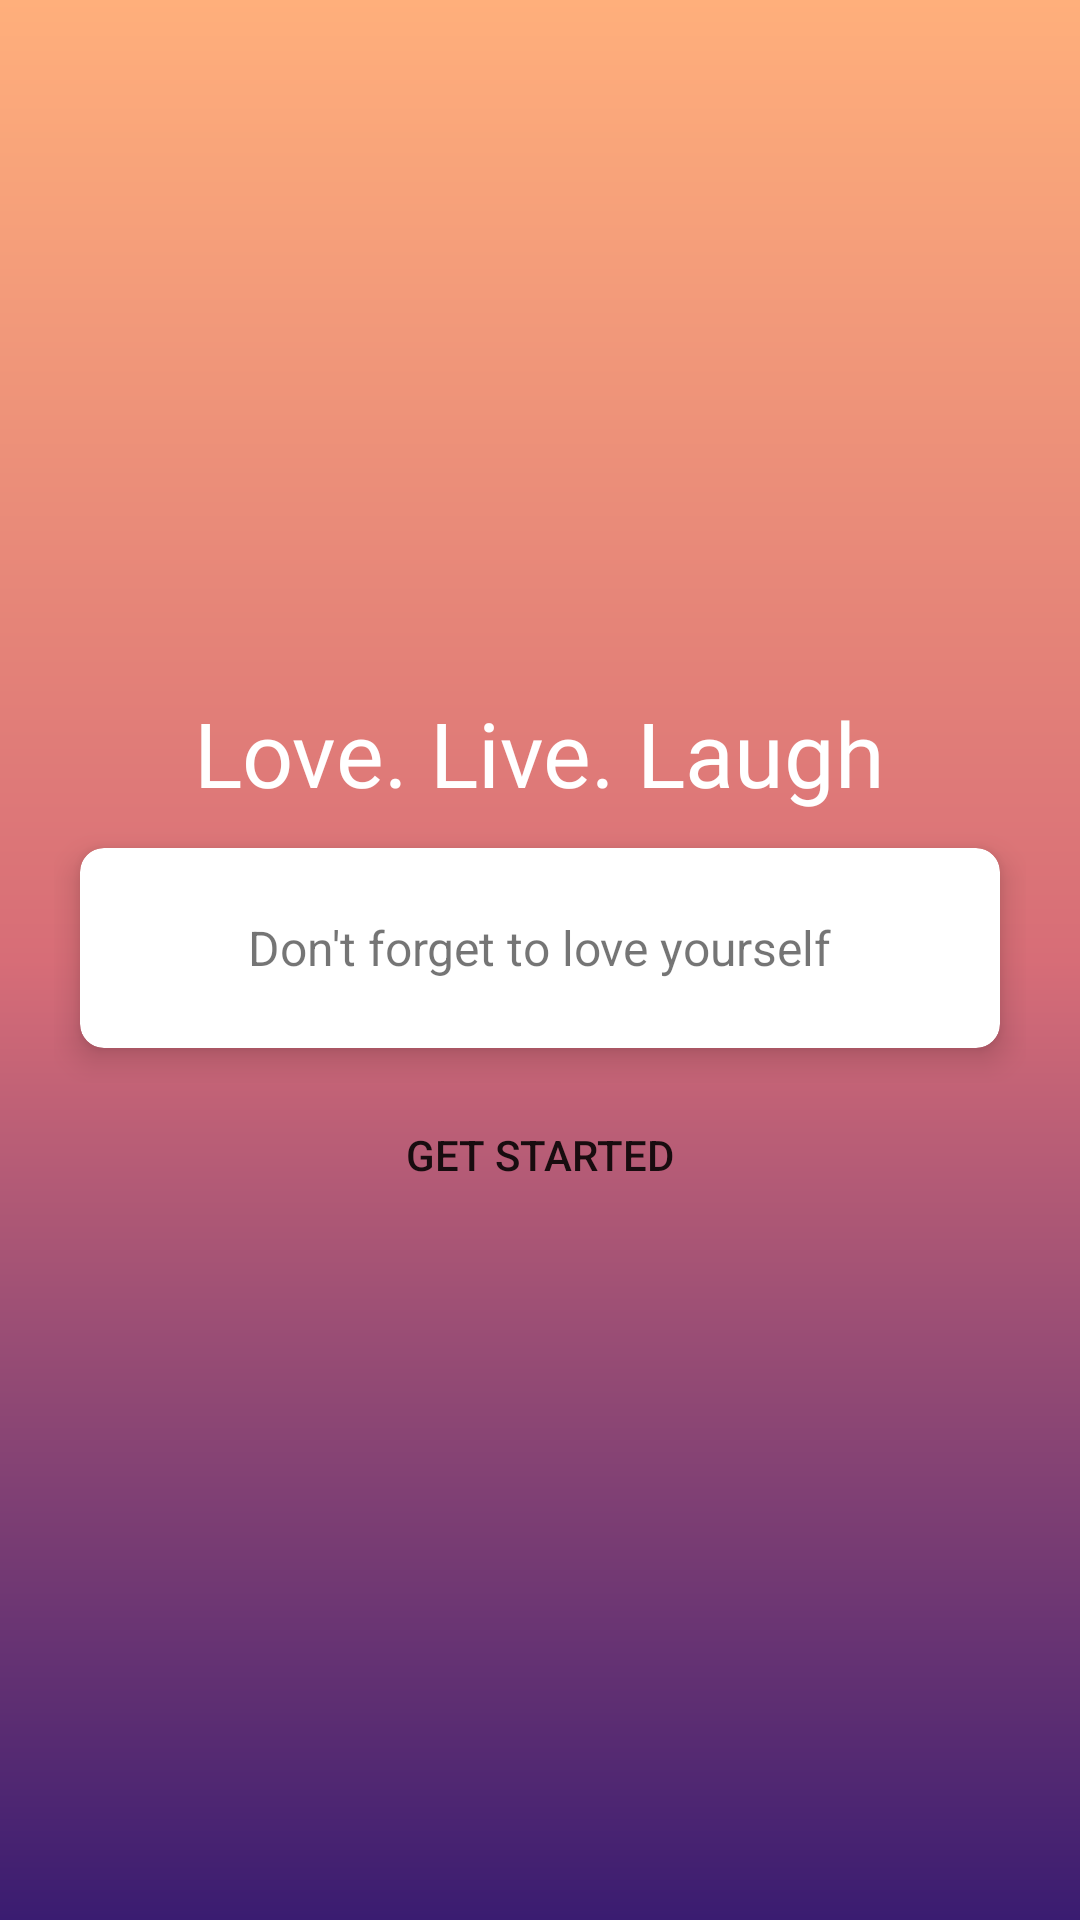

Layout XML and referenced resources for this Android screen:
<!-- AndroidManifest.xml: application theme Theme.Journal -->
<!-- res/layout/activity_main.xml -->
<?xml version="1.0" encoding="utf-8"?>
<LinearLayout xmlns:android="http://schemas.android.com/apk/res/android"
    xmlns:tools="http://schemas.android.com/tools"
    android:layout_width="match_parent"
    android:layout_height="match_parent"
    android:background="@drawable/gradient_bg"
    xmlns:app="http://schemas.android.com/apk/res-auto"
    android:orientation="vertical"
    android:gravity="center"
    android:padding="18dp"
    tools:context=".MainActivity">

    <TextView
        android:id="@+id/heading"
        android:layout_width="wrap_content"
        android:layout_height="wrap_content"
        android:fontFamily="@font/roboto_slab_bold"
        android:text="@string/heading"
        android:textColor="@color/white"
        android:textSize="30sp" />

    <RelativeLayout
        android:id="@+id/relativeLayout"
        android:gravity="center_horizontal"
        android:layout_width="match_parent"
        android:layout_height="wrap_content">

        <androidx.cardview.widget.CardView
            android:layout_width="match_parent"
            android:layout_height="90dp"
            app:cardCornerRadius="8dp"
            app:cardElevation="6dp"
            app:cardUseCompatPadding="true">

            <TextView
                android:id="@+id/gratefulText"
                android:layout_width="wrap_content"
                android:layout_height="wrap_content"
                android:layout_gravity="center"
                android:text="@string/happyText"
                android:textSize="16sp" />

        </androidx.cardview.widget.CardView>


    </RelativeLayout>

    <Button
        android:id="@+id/startButton"
        android:layout_width="match_parent"
        android:layout_height="wrap_content"
        android:background="@android:color/transparent"
        android:text="@string/startButton"
        android:textSize="14sp"
        />


</LinearLayout>
<!-- resources referenced by this layout -->
<resources>
  <color name="white">#FFFFFFFF</color>
  <!-- drawable gradient_bg (drawable) -->
  <?xml version="1.0" encoding="utf-8"?>
  <shape xmlns:android="http://schemas.android.com/apk/res/android"
      android:shape="rectangle">
      <gradient
          android:startColor="@color/startGColor"
          android:centerColor="@color/centerColor"
          android:endColor="@color/endGColor"
          android:angle="90"
          />
  
  </shape>
  <string name="happyText">Don\'t forget to love yourself</string>
  <string name="heading">Love. Live. Laugh</string>
  <string name="startButton">Get started</string>
  <style name="Theme.Journal" parent="Theme.MaterialComponents.Light.DarkActionBar">
          
          <item name="colorPrimary">@color/purple_500</item>
          <item name="colorPrimaryVariant">@color/purple_700</item>
          <item name="colorOnPrimary">@color/white</item>
          
          <item name="colorSecondary">@color/teal_200</item>
          <item name="colorSecondaryVariant">@color/teal_700</item>
          <item name="colorOnSecondary">@color/black</item>
          
          <item name="android:statusBarColor" tools:targetApi="l">?attr/colorPrimaryVariant</item>
          
      </style>
  <color name="startGColor">#3A1C71</color>
  <color name="centerColor">#D76D77</color>
  <color name="endGColor">#FFAF7B</color>
  <color name="purple_500">#FF6200EE</color>
  <color name="purple_700">@color/endGColor</color>
  <color name="teal_200">#FF03DAC5</color>
  <color name="teal_700">#FF018786</color>
  <color name="black">#FF000000</color>
</resources>
